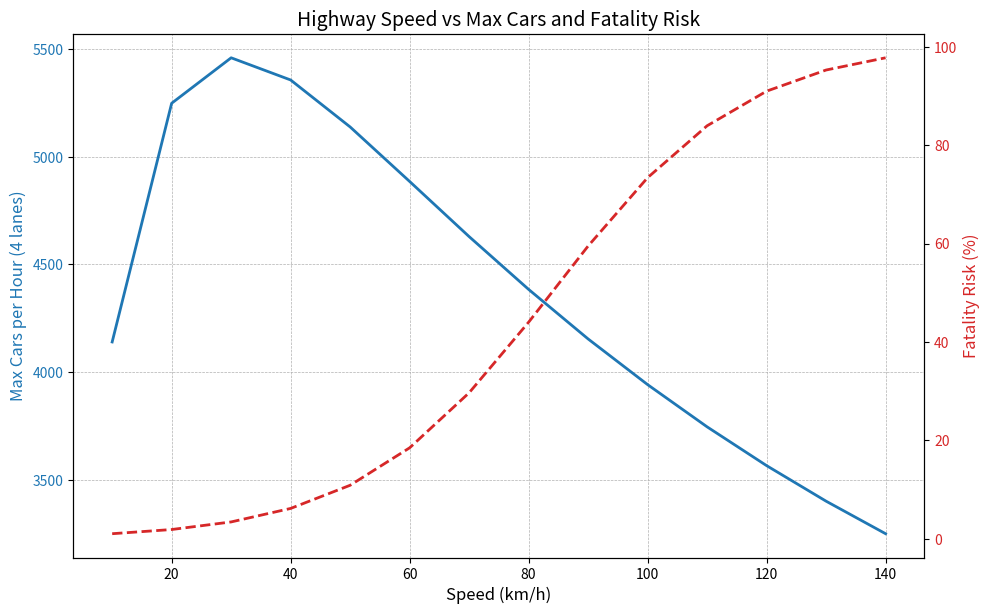

Reproduce this figure in Python.
'''
Problem: What's the optimal speed in km/h for cars to travel
down a highway to get the most cars through every time interval?
'''

import matplotlib.pyplot as plt
import math

class Highway:
    def __init__(self, speed_limit: int, lanes: int = 4) -> None:
        self.speed_limit = speed_limit  # in km/h
        self.lanes = lanes

    def calculate_max_cars(self, time_period_h: float = 1.0) -> int:
        speed_m_s = self.speed_limit * 1000 / 3600


        braking_distance = 0.00577381*self.speed_limit**2 + 0.385119*self.speed_limit + 1.23214 # dry conservative
        # braking_distance = 0.00791667*self.speed_limit**2 + 0.430357*self.speed_limit - 0.0892857 # wet conservative
        # braking_distance = speed_m_s*2 # "two second between" rule of thumb
        # braking_distance = speed_m_s*3 # "three second between" rule of thumb

        car_length = 4
        total_gap = braking_distance + car_length  
        cars_per_second_per_lane = speed_m_s / total_gap

        # Total cars over time period across all lanes
        total_seconds = time_period_h * 3600
        total_cars = cars_per_second_per_lane * total_seconds * self.lanes

        return int(round(total_cars))
    
    def get_safety_rating(self) -> float:
        # Roughly Nilssons power model

        x = self.speed_limit
        exponent = -1 * (0.0619719 * x - 5.21318)
        y: float = 100.8366/ (1 + math.exp(exponent))
        return y

    

 
if __name__ == "__main__":
    speeds = [v for v in range(10, 150, 10)]
    cars: list[int] = []
    safety: list[float] = []

    for v in speeds:
        hw = Highway(speed_limit=v)
        cars.append(hw.calculate_max_cars(1))
        safety.append(hw.get_safety_rating())
    
    # Plotting
    fig, ax1 = plt.subplots(figsize=(10, 6))

    color1 = 'tab:blue'
    ax1.set_xlabel('Speed (km/h)', fontsize=12)
    ax1.set_ylabel('Max Cars per Hour (4 lanes)', color=color1, fontsize=12)
    ax1.plot(speeds, cars, color=color1, linewidth=2, label='Max Cars per Hour')
    ax1.tick_params(axis='y', labelcolor=color1)
    ax1.grid(True, which='both', linestyle='--', linewidth=0.5)

    ax2 = ax1.twinx()
    color2 = 'tab:red'
    ax2.set_ylabel('Fatality Risk (%)', color=color2, fontsize=12)
    ax2.plot(speeds, safety, color=color2, linewidth=2, linestyle='--', label='Safety Risk')
    ax2.tick_params(axis='y', labelcolor=color2)

    fig.tight_layout()
    plt.title("Highway Speed vs Max Cars and Fatality Risk", fontsize=14)
    plt.show()